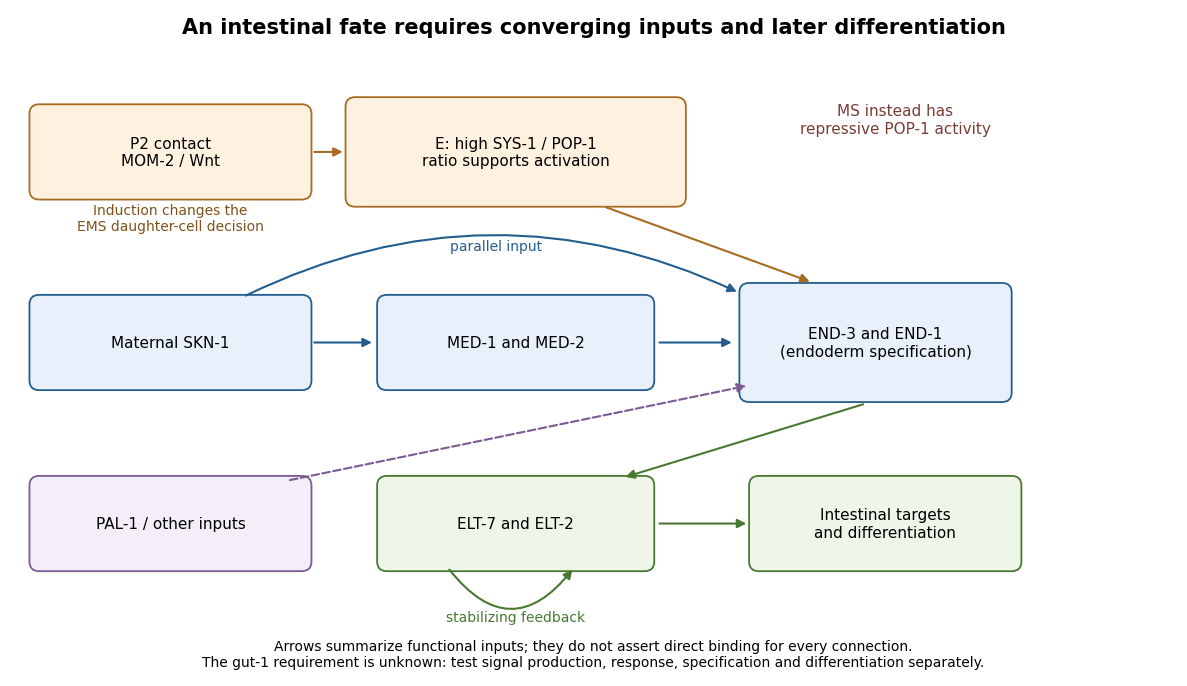

Generate this figure with matplotlib:
"""Original explanatory network; Python 3.14, matplotlib. Output basename goes to cwd."""
import matplotlib
matplotlib.use('Agg')
import matplotlib.pyplot as plt
from matplotlib.patches import FancyBboxPatch,FancyArrowPatch
plt.rcParams.update({'font.size':11,'font.family':'DejaVu Sans'})
fig,ax=plt.subplots(figsize=(12,7),facecolor='white');ax.set(xlim=(0,12),ylim=(0,7));ax.axis('off')
def box(x,y,w,h,text,color='#e7f0fb',edge='#245d8e'):
 ax.add_patch(FancyBboxPatch((x-w/2,y-h/2),w,h,boxstyle='round,pad=0.10',fc=color,ec=edge,lw=1.3));ax.text(x,y,text,ha='center',va='center')
def arrow(a,b,color='#245d8e',rad=0,style='-'):
 ax.add_patch(FancyArrowPatch(a,b,arrowstyle='-|>',mutation_scale=13,lw=1.5,color=color,connectionstyle=f'arc3,rad={rad}',linestyle=style))
ax.text(6,6.75,'An intestinal fate requires converging inputs and later differentiation',ha='center',fontsize=15,weight='bold')
box(1.65,5.5,2.7,.8,'P2 contact\nMOM-2 / Wnt',color='#fff1df',edge='#a86b24')
box(5.2,5.5,3.3,.95,'E: high SYS-1 / POP-1\nratio supports activation',color='#fff1df',edge='#a86b24')
arrow((3.1,5.5),(3.45,5.5),'#a86b24')
box(1.65,3.5,2.7,.8,'Maternal SKN-1')
box(5.2,3.5,2.65,.8,'MED-1 and MED-2')
arrow((3.1,3.5),(3.75,3.5))
box(8.9,3.5,2.6,1.05,'END-3 and END-1\n(endoderm specification)')
arrow((6.65,3.5),(7.45,3.5));arrow((6.1,4.93),(8.25,4.13),'#a86b24')
arrow((2.4,3.98),(7.5,4.02),rad=-.24)
ax.text(5.0,4.47,'parallel input',ha='center',fontsize=10,color='#245d8e')
box(5.2,1.6,2.65,.8,'ELT-7 and ELT-2',color='#edf6e7',edge='#4a7832')
box(9.0,1.6,2.6,.8,'Intestinal targets\nand differentiation',color='#edf6e7',edge='#4a7832')
arrow((8.8,2.86),(6.3,2.08),'#4a7832');arrow((6.65,1.6),(7.6,1.6),'#4a7832')
arrow((4.5,1.14),(5.8,1.14),'#4a7832',rad=.65);ax.text(5.2,.58,'stabilizing feedback',ha='center',fontsize=10,color='#4a7832')
box(1.65,1.6,2.7,.8,'PAL-1 / other inputs',color='#f3eef8',edge='#7a5b92')
arrow((2.85,2.05),(7.6,3.05),'#7a5b92',style='--')
ax.text(1.65,4.68,'Induction changes the\nEMS daughter-cell decision',ha='center',fontsize=10,color='#80521b')
ax.text(9.1,5.7,'MS instead has\nrepressive POP-1 activity',ha='center',fontsize=11,color='#7c3d36')
ax.text(6,.07,'Arrows summarize functional inputs; they do not assert direct binding for every connection.\nThe gut-1 requirement is unknown: test signal production, response, specification and differentiation separately.',ha='center',va='bottom',fontsize=10)
fig.tight_layout();fig.savefig('paper-2-endoderm-network.png',dpi=165,facecolor='white',bbox_inches='tight');plt.close(fig)
